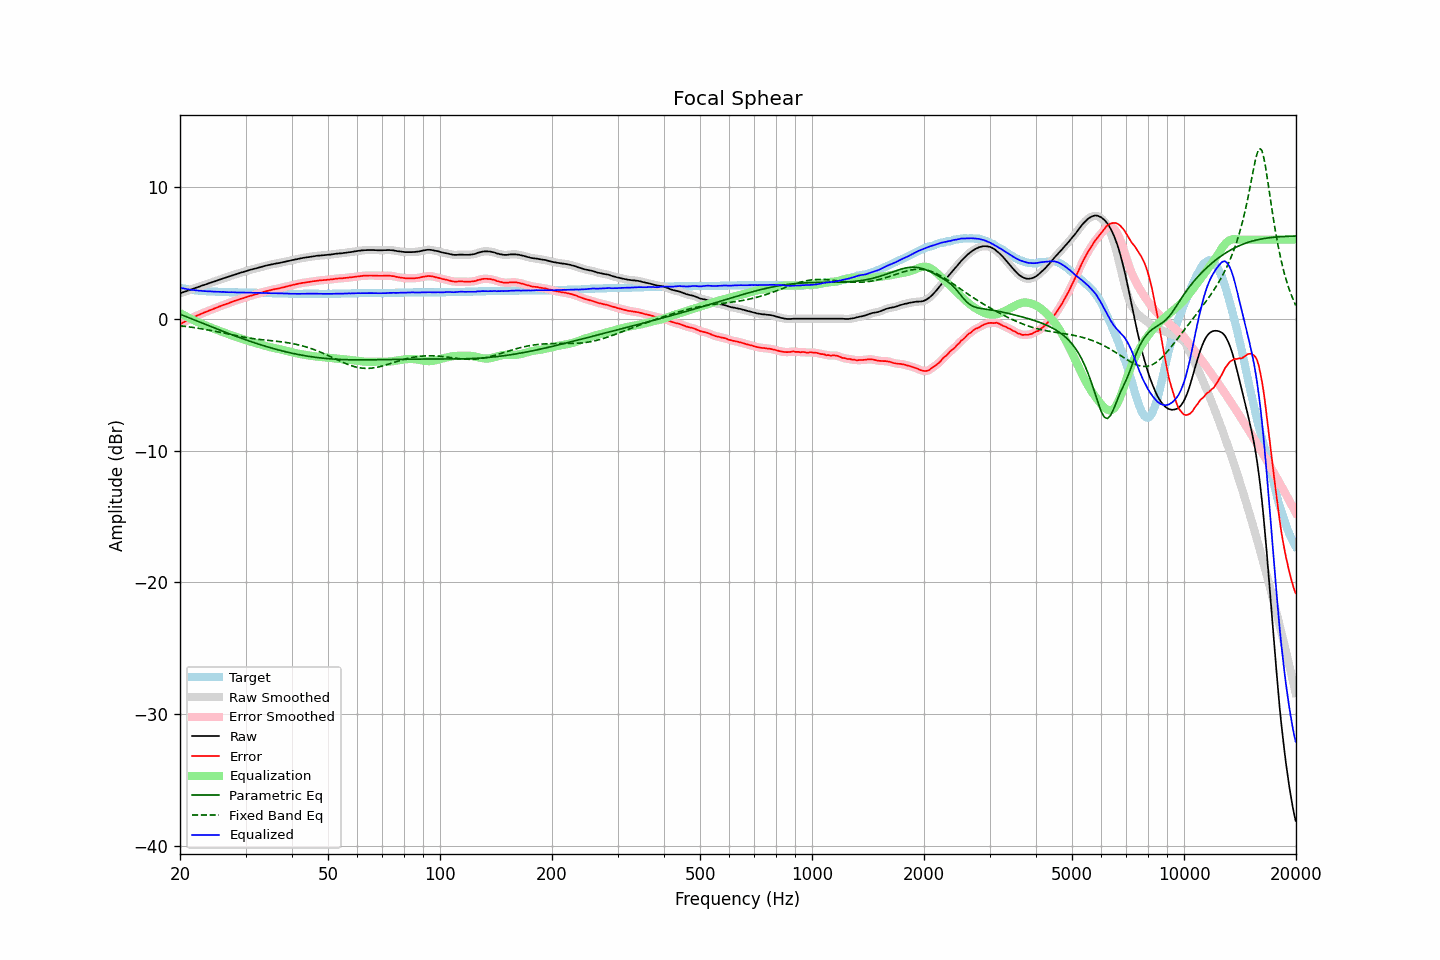

Source data for this figure (header and first rows):
frequency, raw, error, smoothed, error_smoothed, equalization, parametric_eq, fixed_band_eq, equalized_raw, equalized_smoothed, target
20.00, 1.92, -0.43, 1.92, -0.42, 0.43, 0.34, -0.53, 2.35, 2.35, 2.35
20.20, 1.96, -0.36, 1.96, -0.36, 0.36, 0.29, -0.55, 2.32, 2.32, 2.32
20.40, 2.01, -0.28, 2.01, -0.29, 0.29, 0.24, -0.56, 2.30, 2.30, 2.30
20.61, 2.05, -0.23, 2.05, -0.23, 0.23, 0.19, -0.58, 2.27, 2.27, 2.28
20.81, 2.09, -0.16, 2.09, -0.16, 0.16, 0.15, -0.59, 2.25, 2.25, 2.26
21.02, 2.13, -0.11, 2.13, -0.10, 0.10, 0.10, -0.61, 2.23, 2.23, 2.24
21.23, 2.18, -0.04, 2.18, -0.04, 0.04, 0.05, -0.63, 2.22, 2.21, 2.22
21.44, 2.22, 0.03, 2.22, 0.02, -0.02, -0.00, -0.65, 2.20, 2.20, 2.20
21.66, 2.26, 0.08, 2.26, 0.09, -0.08, -0.05, -0.66, 2.18, 2.18, 2.18
21.87, 2.31, 0.15, 2.31, 0.15, -0.14, -0.10, -0.68, 2.17, 2.16, 2.17
22.09, 2.35, 0.21, 2.35, 0.20, -0.20, -0.15, -0.70, 2.15, 2.15, 2.15
22.31, 2.39, 0.26, 2.39, 0.26, -0.26, -0.20, -0.72, 2.14, 2.14, 2.14
22.54, 2.43, 0.30, 2.43, 0.31, -0.31, -0.25, -0.74, 2.12, 2.12, 2.13
22.76, 2.48, 0.36, 2.48, 0.36, -0.36, -0.30, -0.76, 2.12, 2.11, 2.12
22.99, 2.52, 0.41, 2.52, 0.41, -0.41, -0.35, -0.78, 2.11, 2.10, 2.11
23.22, 2.56, 0.46, 2.56, 0.47, -0.47, -0.39, -0.80, 2.09, 2.09, 2.10
23.45, 2.60, 0.51, 2.60, 0.51, -0.52, -0.44, -0.82, 2.09, 2.09, 2.09
23.69, 2.64, 0.56, 2.64, 0.57, -0.56, -0.49, -0.85, 2.08, 2.08, 2.08
23.92, 2.69, 0.62, 2.69, 0.61, -0.61, -0.54, -0.87, 2.08, 2.08, 2.08
24.16, 2.73, 0.66, 2.73, 0.66, -0.66, -0.59, -0.89, 2.07, 2.07, 2.07
24.40, 2.77, 0.71, 2.77, 0.71, -0.71, -0.64, -0.91, 2.06, 2.06, 2.07
24.65, 2.81, 0.75, 2.81, 0.75, -0.76, -0.69, -0.94, 2.05, 2.05, 2.06
24.89, 2.85, 0.80, 2.85, 0.80, -0.80, -0.73, -0.96, 2.05, 2.05, 2.06
25.14, 2.89, 0.85, 2.89, 0.85, -0.85, -0.78, -0.99, 2.04, 2.04, 2.05
25.39, 2.94, 0.91, 2.94, 0.90, -0.90, -0.83, -1.01, 2.04, 2.04, 2.04
25.65, 2.98, 0.94, 2.98, 0.95, -0.94, -0.88, -1.04, 2.04, 2.04, 2.04
25.91, 3.02, 0.99, 3.02, 0.99, -0.99, -0.93, -1.06, 2.03, 2.03, 2.03
26.16, 3.07, 1.04, 3.06, 1.04, -1.04, -0.97, -1.09, 2.03, 2.03, 2.03
26.43, 3.10, 1.07, 3.10, 1.08, -1.08, -1.02, -1.11, 2.02, 2.02, 2.03
26.69, 3.14, 1.12, 3.14, 1.12, -1.13, -1.07, -1.14, 2.01, 2.01, 2.02
26.96, 3.18, 1.16, 3.18, 1.17, -1.17, -1.11, -1.17, 2.01, 2.01, 2.02
27.23, 3.22, 1.21, 3.22, 1.21, -1.22, -1.16, -1.19, 2.00, 2.01, 2.01
27.50, 3.27, 1.26, 3.27, 1.26, -1.26, -1.21, -1.22, 2.01, 2.01, 2.01
27.77, 3.31, 1.31, 3.31, 1.31, -1.30, -1.25, -1.24, 2.01, 2.01, 2.01
28.05, 3.35, 1.35, 3.35, 1.35, -1.35, -1.30, -1.27, 2.00, 2.00, 2.00
28.33, 3.38, 1.38, 3.38, 1.39, -1.39, -1.34, -1.29, 1.99, 1.99, 2.00
28.62, 3.42, 1.42, 3.42, 1.43, -1.43, -1.39, -1.32, 1.99, 1.99, 2.00
28.90, 3.46, 1.47, 3.46, 1.47, -1.47, -1.43, -1.34, 1.99, 1.99, 1.99
29.19, 3.50, 1.51, 3.50, 1.51, -1.51, -1.47, -1.36, 1.99, 1.99, 1.99
29.48, 3.53, 1.54, 3.53, 1.55, -1.55, -1.52, -1.38, 1.98, 1.98, 1.99
29.78, 3.57, 1.58, 3.57, 1.59, -1.59, -1.56, -1.41, 1.98, 1.98, 1.99
30.08, 3.61, 1.62, 3.61, 1.63, -1.63, -1.60, -1.43, 1.98, 1.98, 1.99
30.38, 3.65, 1.67, 3.65, 1.67, -1.67, -1.65, -1.45, 1.98, 1.98, 1.98
30.68, 3.68, 1.70, 3.68, 1.71, -1.70, -1.69, -1.47, 1.98, 1.98, 1.98
30.99, 3.72, 1.74, 3.72, 1.74, -1.74, -1.73, -1.49, 1.98, 1.98, 1.98
31.30, 3.75, 1.77, 3.75, 1.78, -1.78, -1.77, -1.50, 1.97, 1.97, 1.98
31.61, 3.78, 1.81, 3.78, 1.81, -1.81, -1.81, -1.52, 1.97, 1.97, 1.97
31.93, 3.81, 1.84, 3.81, 1.84, -1.85, -1.85, -1.54, 1.96, 1.96, 1.97
32.24, 3.84, 1.88, 3.84, 1.88, -1.88, -1.89, -1.55, 1.96, 1.96, 1.97
32.57, 3.88, 1.92, 3.88, 1.92, -1.92, -1.93, -1.57, 1.96, 1.96, 1.96
32.89, 3.91, 1.95, 3.91, 1.95, -1.96, -1.97, -1.58, 1.95, 1.95, 1.96
33.22, 3.94, 1.98, 3.94, 1.99, -1.99, -2.01, -1.59, 1.95, 1.95, 1.96
33.55, 3.98, 2.03, 3.98, 2.03, -2.03, -2.05, -1.61, 1.95, 1.95, 1.95
33.89, 4.01, 2.06, 4.01, 2.07, -2.06, -2.09, -1.62, 1.95, 1.95, 1.95
34.23, 4.04, 2.09, 4.04, 2.10, -2.10, -2.12, -1.63, 1.94, 1.94, 1.95
34.57, 4.07, 2.13, 4.07, 2.13, -2.13, -2.16, -1.65, 1.94, 1.94, 1.94
34.92, 4.09, 2.15, 4.09, 2.16, -2.16, -2.19, -1.66, 1.93, 1.94, 1.94
35.27, 4.12, 2.18, 4.12, 2.19, -2.19, -2.23, -1.67, 1.93, 1.93, 1.94
35.62, 4.14, 2.21, 4.14, 2.21, -2.21, -2.26, -1.68, 1.93, 1.93, 1.93
35.97, 4.17, 2.24, 4.17, 2.24, -2.24, -2.30, -1.70, 1.93, 1.93, 1.93
... 635 more rows
